Run: headless pygame with SDL's dummy video driver; simulated clock (each Clock.tick advances the game by its frame time, no real sleeping); random seed 0; keys injected as events and as key.get_pressed() state; no mouse input; restart key RETURN tapped at the start of phases 3 and 4.
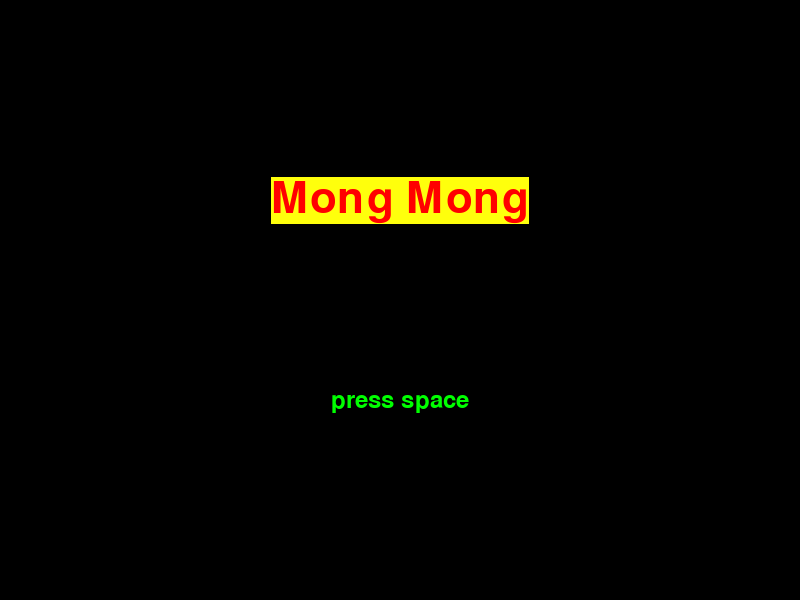
Frame 1 of 4 · flips 1–60 · no input
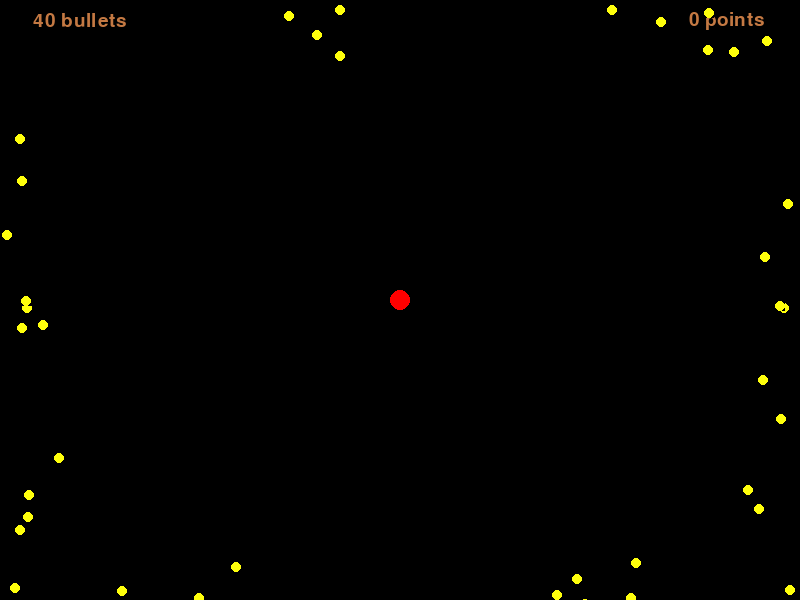
Frame 2 of 4 · flips 61–180 · tapped SPACE, RETURN · held RIGHT (→), D
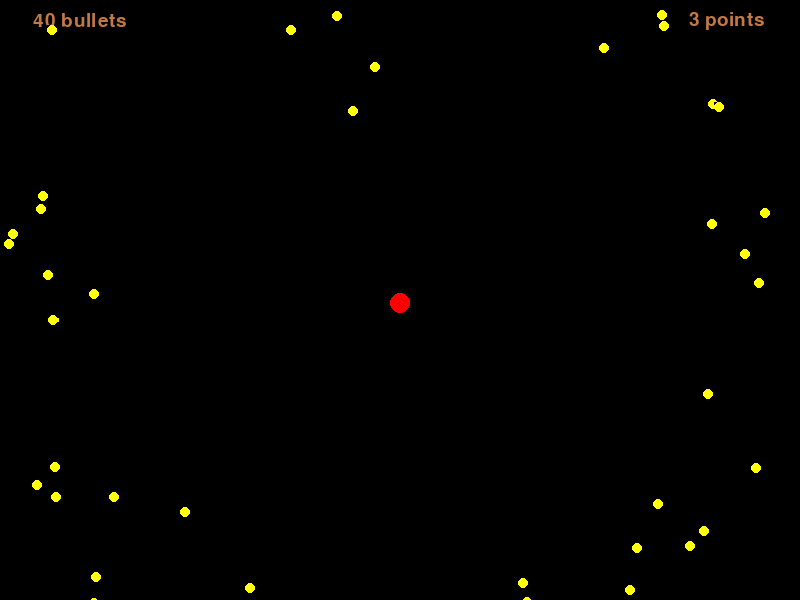
Frame 3 of 4 · flips 181–300 · tapped RETURN · held DOWN (↓), S
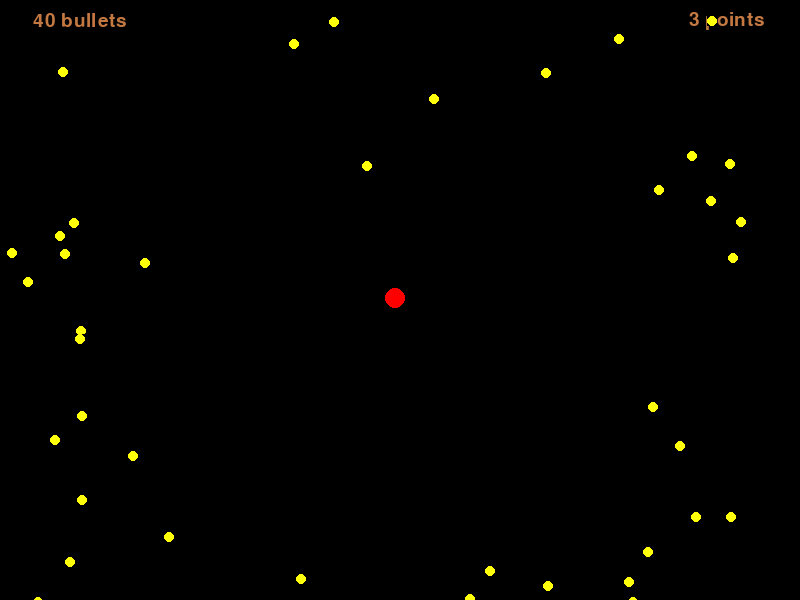
Frame 4 of 4 · flips 301–420 · tapped RETURN · held LEFT (←), A, UP (↑), W

The pygame program that drew these frames:

# -*- coding: utf-8 -*-
import sys
import pygame
import random
#version
VERSION = '1.0'
#display
WIDTH = 800
HEIGHT = 600
#color
RED = (255, 0, 0)
GREEN = (0, 255, 0)
BLUE = (0, 0, 255)
WHITE = (255, 255, 255)
BLACK = (0, 0, 0)
YELLOW = (255, 255, 12)
DARK_ORANGE = (196, 121, 67)
#scene
STARTSCENE = 'start_scene'
PLAYGAME = 'PLAY_game'
GAMEOVER = 'game_Over'
QUIT = 'quit'
#fps
FPS = 60
#pygame
pygame.init()
pygame.font.init()

screen = None
font_title = pygame.font.Font(None, 65)
font_big = pygame.font.Font(None, 36)
font_default = pygame.font.Font(None, 28)

#option
SPEED = 1
BULLET_SPEED = 2
MAX_BULLET = 40
current_score = 0

class Airplane(pygame.sprite.Sprite):
    '''
    비행기
    '''
    def __init__(self, x, y):
        super(Airplane).__init__()
        self.image = pygame.Surface((20, 20))
        self.rect = self.image.get_rect() #비행기 좌표
        self.center_x = self.rect.centerx
        self.center_y = self.rect.centery
        pygame.draw.circle(self.image, RED, (self.center_x, self.center_y), 10, 0)
        self.rect.x = x - self.center_x
        self.rect.y = y - self.center_y

    def move_position(self, x, y):
        '''
        비행기 위치변경 함수
        '''
        if (self.rect.x + x <= WIDTH - 2*self.center_x) and (self.rect.x + x >= 0):
            self.rect.x += x
        if (self.rect.y + y <= HEIGHT - 2*self.center_y) and (self.rect.y + y >=0):
            self.rect.y += y

    def collide(self, sprites):
        for sprite in sprites:
            if pygame.sprite.collide_rect(self, sprite):
                return sprite
        return None

class Bullet(pygame.sprite.Sprite):
    def __init__(self, x_position, y_position, x_speed, y_speed):
        super(Bullet, self).__init__()
        self.image = pygame.Surface((10, 10))
        self.rect = self.image.get_rect()
        self.center_x = self.rect.centerx
        self.center_y = self.rect.centery

        pygame.draw.circle(self.image, YELLOW, (self.center_x, self.center_y), 5, 0)
        self.rect.x = x_position
        self.rect.y = y_position
        self.x_speed = x_speed
        self.y_speed = y_speed
        self.x_thresh = 0
        self.y_thresh = 0

    def update(self):
        self.x_thresh += self.x_speed
        self.y_thresh += self.y_speed
        if abs(self.x_thresh) > 1:
            self.rect.x += int(self.x_thresh)
            self.x_thresh -= int(self.x_thresh)
        if abs(self.y_thresh) > 1:
            self.rect.y += int(self.y_thresh)
            self.y_thresh -= int(self.y_thresh)

        if self.is_edge():
            global current_score
            current_score += 1
            self.kill()

    def is_edge(self):
        if self.rect.x > WIDTH:
            return True
        elif self.rect.x < 0:
            return True
        if self.rect.y > HEIGHT:
            return True
        elif self.rect.y < 0:
            return True
        return False

def random_bullet():
    '''
    무작위 총알
    '''
    global BULLET_SPEED
    side = random.randint(1, 100) % 4
    if side == 0:
        #Top
        x_position = random.randint(0, WIDTH)
        y_position = 0
        x_speed = random.uniform(-1, 1)
        y_speed = random.uniform(0, 1)
    elif side == 1:
        #Bottom
        x_position = random.randint(0, WIDTH)
        y_position = HEIGHT
        x_speed = random.uniform(-1, 1)
        y_speed = random.uniform(-1, 0)
    elif side == 2:
        #Right
        x_position = WIDTH
        y_position = random.randint(0, HEIGHT)
        x_speed = random.uniform(-1, 0)
        y_speed = random.uniform(-1, 1)
    elif side == 3:
        #Left
        x_position = 0
        y_position = random.randint(0, HEIGHT)
        x_speed = random.uniform(0, 1)
        y_speed = random.uniform(-1, 1)
    return Bullet(x_position, y_position, x_speed/BULLET_SPEED, y_speed/BULLET_SPEED)

def draw_text(text, font, surface, x, y, main_color, back_color):
    '''
    화면에 글자를 쓰는 함수
    '''
    textobject = font.render(text, True, main_color, back_color)
    textrect = textobject.get_rect()
    textrect.centerx = x
    textrect.centery = y
    surface.blit(textobject, textrect)

def start_screen():
    '''
    시작장면
    '''
    global font_title
    global font_big
    global font_default
    global screen
    screen.fill(BLACK)

    draw_text('Mong Mong', font_title, screen, WIDTH/2, HEIGHT/3, RED, YELLOW)
    draw_text('press space', font_big, screen, WIDTH/2, HEIGHT*2/3, GREEN, BLACK)
    pygame.display.update()

    for event in pygame.event.get():
         if event.type == pygame.KEYDOWN:
             if event.key == pygame.K_SPACE:
                 return PLAYGAME
             elif event.key == pygame.K_ESCAPE:
                return QUIT
         elif event.type == pygame.QUIT:
             return QUIT
    return STARTSCENE

def play_game():
    '''
    게임실행
    '''
    global font_default
    global screen
    global current_score

    pygame.key.set_repeat(1, 1)
    airplane = Airplane(WIDTH/2, HEIGHT/2)
    bullets = pygame.sprite.Group()

    while True:
        screen.fill(BLACK)
        draw_text('{0} points'.format(current_score), font_default, screen, WIDTH/1.1, 20, DARK_ORANGE, None)
        draw_text('{0} bullets'.format(len(bullets)), font_default, screen, WIDTH/10, 20, DARK_ORANGE, None)

        for event in pygame.event.get():
            if event.type == pygame.KEYDOWN:
                keys = pygame.key.get_pressed()
                if keys[pygame.K_UP]:
                    airplane.move_position(0, -1 * SPEED)
                if keys[pygame.K_DOWN]:
                    airplane.move_position(0, 1 * SPEED)
                if keys[pygame.K_RIGHT]:
                    airplane.move_position(1 * SPEED, 0)
                if keys[pygame.K_LEFT]:
                    airplane.move_position(-1 * SPEED, 0)
                if keys[pygame.K_ESCAPE]:
                    return GAMEOVER
        if airplane.collide(bullets):
            return GAMEOVER

        if len(bullets) < MAX_BULLET:
            bullets.add(random_bullet())
        bullets.update()
        bullets.draw(screen)

        screen.blit(airplane.image, airplane.rect)
        pygame.display.update()

def game_over():
    '''
    게임종료
    '''
    global font_default
    global font_big
    global screen
    global current_score

    screen.fill(BLACK)
    draw_text('Game Over', font_big, screen, WIDTH/2, HEIGHT/4, RED, WHITE)
    draw_text('Score : {0}'.format(current_score), font_default, screen, WIDTH/2, HEIGHT/2, YELLOW, None)
    draw_text('Press enter for back to main menu', font_default, screen, WIDTH/2, HEIGHT/3, YELLOW, None)
    pygame.display.update()

    for event in pygame.event.get():
        if event.type == pygame.KEYDOWN:
            if event.key == pygame.K_RETURN:
                screen.fill(BLACK)
                current_score = 0
                return STARTSCENE
            elif event.key == pygame.K_ESCAPE:
                return QUIT
    return GAMEOVER

def main_loop():
    '''
    3가지 장면 결정함수
    '''
    user_action = STARTSCENE
    while user_action != QUIT:
        if user_action == STARTSCENE:
            user_action = start_screen()
        elif user_action == PLAYGAME:
            user_action = play_game()
        elif user_action == GAMEOVER:
            user_action = game_over()
    pygame.quit()
    sys.exit(0)

def main(argv):
    '''
    프로그램 시작함수
    '''
    #display
    global screen
    screen = pygame.display.set_mode((WIDTH, HEIGHT))
    #caption
    pygame.display.set_caption(' 오물풍선피하기 ' + VERSION)
    #FPS
    fps_clock = pygame.time.Clock()
    fps_clock.tick(FPS)

    main_loop()

if __name__ == '__main__':
    sys.exit(main(sys.argv))
